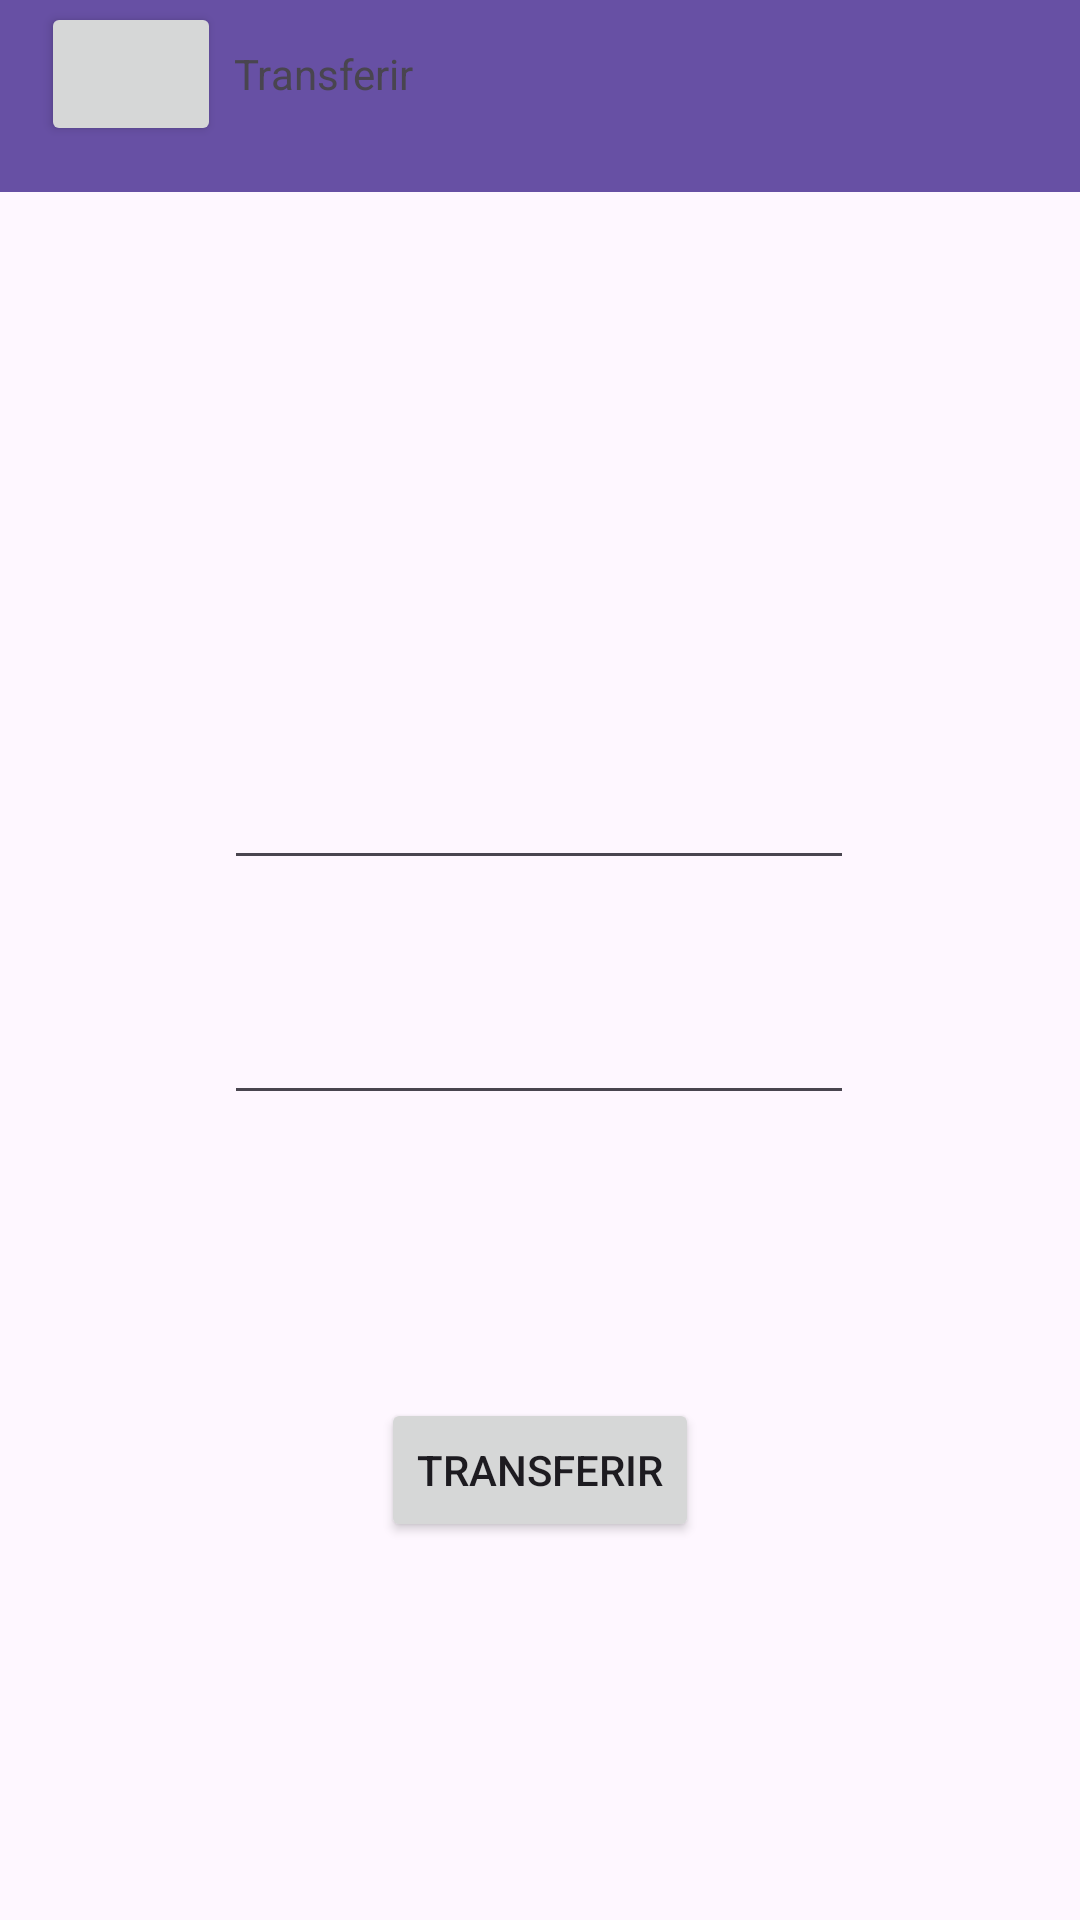

The Android layout XML behind this screen, and the referenced resources:
<!-- AndroidManifest.xml: application theme Theme.NubankAvançado -->
<!-- res/layout/activity_transf.xml -->
<?xml version="1.0" encoding="utf-8"?>
<androidx.constraintlayout.widget.ConstraintLayout xmlns:android="http://schemas.android.com/apk/res/android"
    xmlns:app="http://schemas.android.com/apk/res-auto"
    xmlns:tools="http://schemas.android.com/tools"
    android:layout_width="match_parent"
    android:layout_height="match_parent"
    tools:context=".TransfActivity">

    <androidx.appcompat.widget.Toolbar
        android:id="@+id/toolbar"
        android:layout_width="409dp"
        android:layout_height="wrap_content"
        android:background="?attr/colorPrimary"
        android:minHeight="?attr/actionBarSize"
        android:theme="?attr/actionBarTheme"
        app:layout_constraintEnd_toEndOf="parent"
        app:layout_constraintStart_toStartOf="parent"
        app:layout_constraintTop_toTopOf="parent" />

    <Button
        android:id="@+id/button3"
        android:layout_width="60dp"
        android:layout_height="48dp"
        app:icon="@drawable/arrow"
        app:layout_constraintBottom_toBottomOf="parent"
        app:layout_constraintEnd_toEndOf="parent"
        app:layout_constraintHorizontal_bias="0.045"
        app:layout_constraintStart_toStartOf="parent"
        app:layout_constraintTop_toTopOf="parent"
        app:layout_constraintVertical_bias="0.001" />

    <TextView
        android:id="@+id/textView2"
        android:layout_width="135dp"
        android:layout_height="34dp"
        android:text="Transferir"
        app:layout_constraintBottom_toBottomOf="@+id/toolbar"
        app:layout_constraintEnd_toEndOf="parent"
        app:layout_constraintHorizontal_bias="0.347"
        app:layout_constraintStart_toStartOf="parent"
        app:layout_constraintTop_toTopOf="parent" />

    <TextView
        android:id="@+id/Saldo"
        android:layout_width="191dp"
        android:layout_height="42dp"
        app:layout_constraintBottom_toBottomOf="parent"
        app:layout_constraintEnd_toEndOf="parent"
        app:layout_constraintHorizontal_bias="0.072"
        app:layout_constraintStart_toStartOf="parent"
        app:layout_constraintTop_toBottomOf="@+id/toolbar"
        app:layout_constraintVertical_bias="0.033" />

    <EditText
        android:id="@+id/edtChaveTransf"
        android:layout_width="wrap_content"
        android:layout_height="wrap_content"
        android:ems="10"
        android:inputType="number"
        app:layout_constraintBottom_toBottomOf="parent"
        app:layout_constraintEnd_toEndOf="parent"
        app:layout_constraintHorizontal_bias="0.497"
        app:layout_constraintStart_toStartOf="parent"
        app:layout_constraintTop_toTopOf="parent"
        app:layout_constraintVertical_bias="0.421" />

    <EditText
        android:id="@+id/edtValorTransf"
        android:layout_width="wrap_content"
        android:layout_height="wrap_content"
        android:ems="10"
        android:inputType="number|numberDecimal"
        app:layout_constraintBottom_toBottomOf="parent"
        app:layout_constraintEnd_toEndOf="parent"
        app:layout_constraintHorizontal_bias="0.497"
        app:layout_constraintStart_toStartOf="parent"
        app:layout_constraintTop_toTopOf="parent"
        app:layout_constraintVertical_bias="0.552" />

    <Button
        android:id="@+id/btnTransf"
        android:layout_width="wrap_content"
        android:layout_height="wrap_content"
        android:text="Transferir"
        app:layout_constraintBottom_toBottomOf="parent"
        app:layout_constraintEnd_toEndOf="parent"
        app:layout_constraintStart_toStartOf="parent"
        app:layout_constraintTop_toTopOf="parent"
        app:layout_constraintVertical_bias="0.787" />
</androidx.constraintlayout.widget.ConstraintLayout>
<!-- resources referenced by this layout -->
<resources>
  <style name="Theme.NubankAvançado" parent="Base.Theme.NubankAvançado" />
  <style name="Base.Theme.NubankAvançado" parent="Theme.Material3.DayNight.NoActionBar">
          
          
      </style>
</resources>
